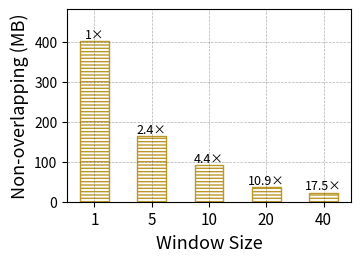

Recreate this plot in Python. (Note: this script raises an exception after producing the figure.)
import numpy as np
import matplotlib.pyplot as plt
import matplotlib.pylab as pylab
from matplotlib.ticker import MultipleLocator, FormatStrFormatter

# 绘图参数全家桶
params = {
    'axes.labelsize': '13',
    'xtick.labelsize': '11',
    'ytick.labelsize': '10',
    'legend.fontsize': '10',
    'figure.figsize': '3.5, 2.5',
    'figure.dpi':'300',
    'figure.subplot.left':'0.15',
    'figure.subplot.right':'0.96',
    'figure.subplot.bottom':'0.14',
    'figure.subplot.top':'0.91',
    'pdf.fonttype':'42',
    'ps.fonttype':'42',
}
pylab.rcParams.update(params)

N = 5
memory_size = np.array([0.61, 0.25, 0.14, 0.056, 0.035])/35*23*1000
memory_size[0] = 402

# 计算相对于baseline的倍数
baseline = memory_size[0]
ratios = [baseline/val for val in memory_size]  # 倒数关系，因为值越小越好

ind = np.arange(N)    # the x locations for the groups
width = 0.5       # the width of the bars: can also be len(x) sequence

color_1 = "#F27970"
color_2 = "#BB9727"
color_3 = "#54B345"
color_4 = "#32B897"
color_5 = "#05B9E2"

fig = plt.figure(1)
ax1 = plt.subplot(111)

p1 = plt.bar(ind, memory_size, width, color='none', edgecolor=color_2, hatch="-----", alpha=.99)

# 在每个柱子上方添加倍数标签
for i, (val, ratio) in enumerate(zip(memory_size, ratios)):
    if i == 0:
        ax1.text(i, val + 0.02, f'1×', ha='center', va='bottom', fontsize=9)
    else:
        ax1.text(i, val + 0.02, f'{ratio:.1f}×', ha='center', va='bottom', fontsize=9)

plt.ylabel('Non-overlapping (MB)')
plt.xlabel('Window Size')
# plt.legend(loc="upper right")
plt.xticks(ind, ('1', '5', '10', '20', '40'))

plt.grid(linestyle="--", linewidth=0.5, color='black', alpha = 0.3)

# 设置y轴上限，确保标签可见
y_max = max(memory_size) * 1.2
ax1.set_ylim(0, y_max)

plt.savefig("figure/Pre_sliding_window_Comm.pdf", format = 'pdf', bbox_inches='tight')

plt.show()